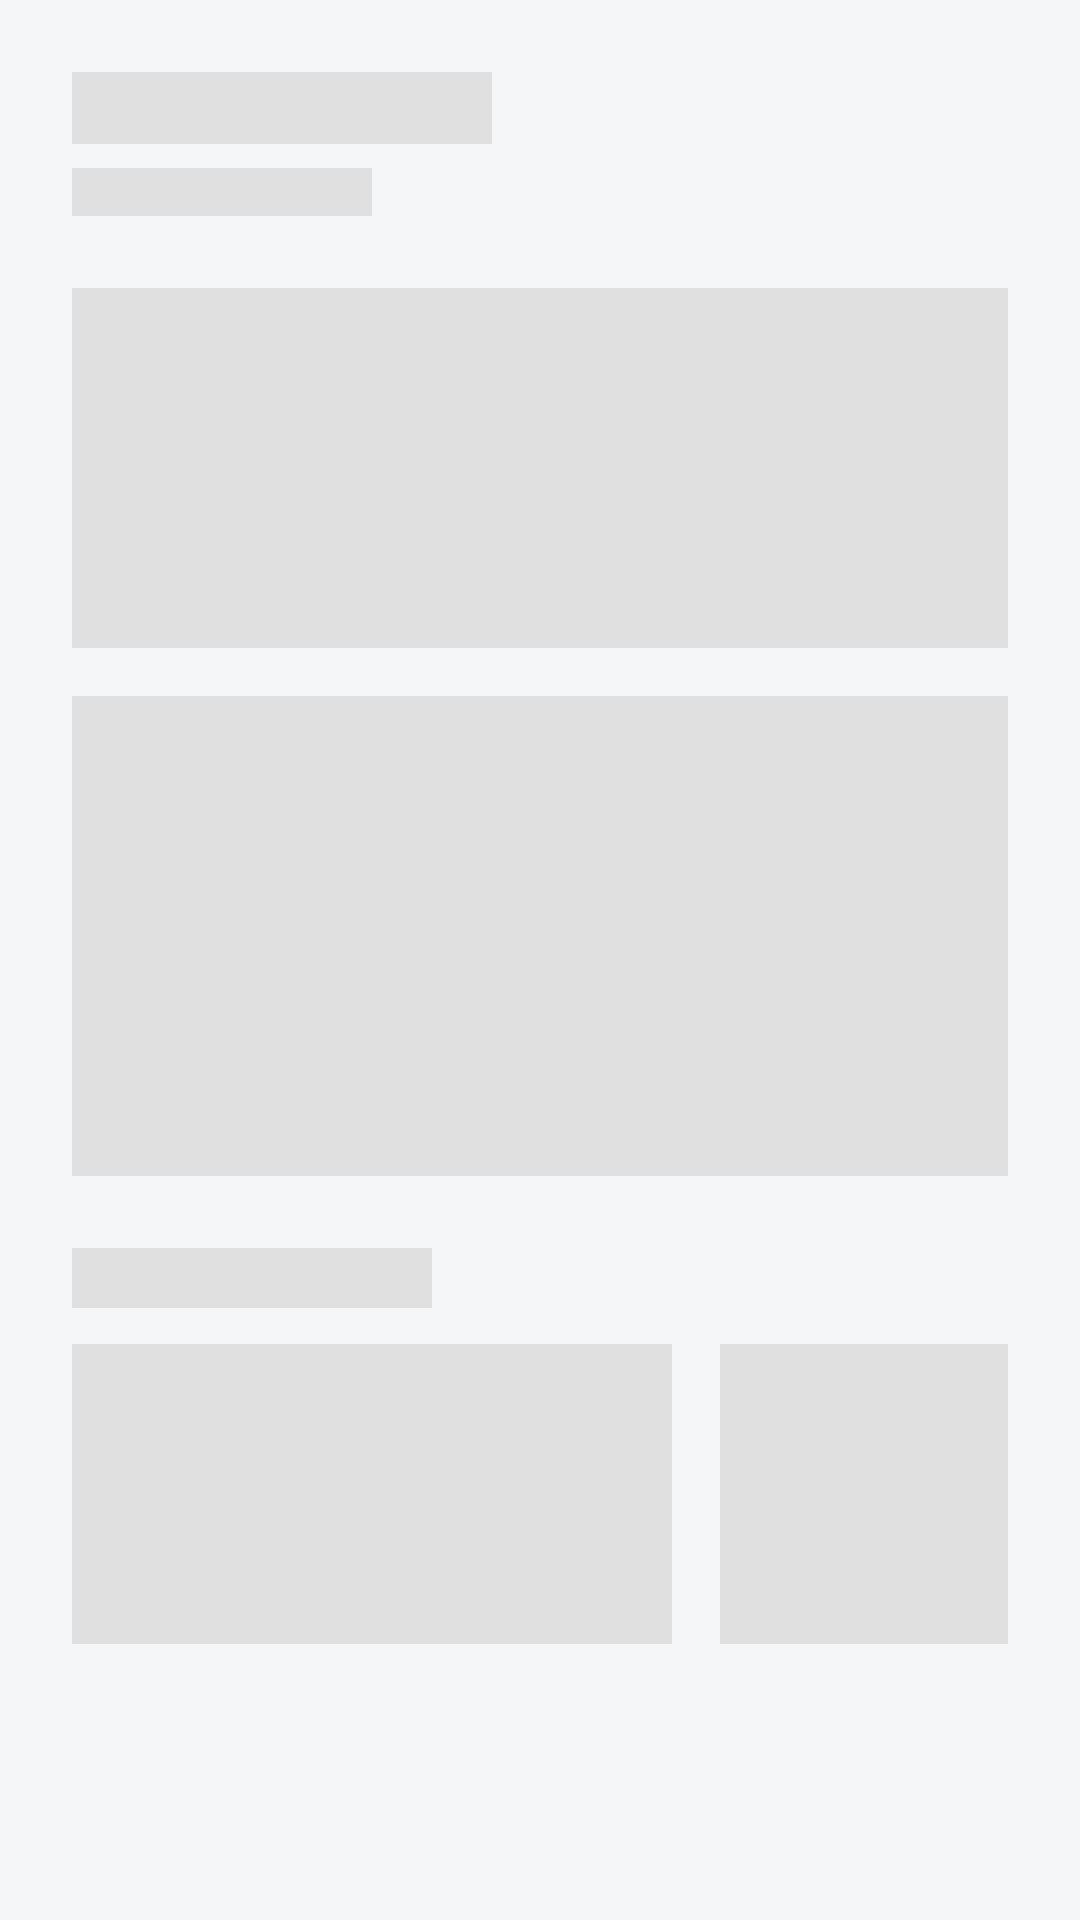

Write the Android layout XML for this screen, with the resource values it uses.
<!-- AndroidManifest.xml: application theme Theme.KutiraKushala -->
<!-- res/layout/shimmer_fragment_home.xml -->
<?xml version="1.0" encoding="utf-8"?>
<LinearLayout xmlns:android="http://schemas.android.com/apk/res/android"
    android:layout_width="match_parent"
    android:layout_height="match_parent"
    android:orientation="vertical"
    android:padding="24dp">

    <View
        android:layout_width="140dp"
        android:layout_height="24dp"
        android:background="@color/shimmer_placeholder" />

    <View
        android:layout_width="100dp"
        android:layout_height="16dp"
        android:layout_marginTop="8dp"
        android:background="@color/shimmer_placeholder" />

    <View
        android:layout_width="match_parent"
        android:layout_height="120dp"
        android:layout_marginTop="24dp"
        android:background="@color/shimmer_placeholder" />

    <View
        android:layout_width="match_parent"
        android:layout_height="160dp"
        android:layout_marginTop="16dp"
        android:background="@color/shimmer_placeholder" />

    <View
        android:layout_width="120dp"
        android:layout_height="20dp"
        android:layout_marginTop="24dp"
        android:background="@color/shimmer_placeholder" />

    <LinearLayout
        android:layout_width="match_parent"
        android:layout_height="wrap_content"
        android:layout_marginTop="12dp"
        android:orientation="horizontal">

        <View
            android:layout_width="200dp"
            android:layout_height="100dp"
            android:layout_marginEnd="16dp"
            android:background="@color/shimmer_placeholder" />

        <View
            android:layout_width="200dp"
            android:layout_height="100dp"
            android:background="@color/shimmer_placeholder" />
    </LinearLayout>

</LinearLayout>
<!-- resources referenced by this layout -->
<resources>
  <color name="shimmer_placeholder">#E0E0E0</color>
  <style name="Theme.KutiraKushala" parent="Theme.Material3.DayNight.NoActionBar">
          <item name="colorPrimary">@color/primary_green</item>
          <item name="android:windowBackground">@color/bg_light</item>
          <item name="android:statusBarColor">@color/bg_light</item>
          <item name="android:windowLightStatusBar">true</item>
  
          <item name="colorSurface">@color/card_light</item>
          <item name="colorOnSurface">@color/text_primary_light</item>
          <item name="colorSurfaceVariant">@color/input_light</item>
          <item name="colorOnSurfaceVariant">@color/text_secondary_light</item>
      </style>
  <color name="primary_green">#1F5D57</color>
  <color name="bg_light">#F5F6F8</color>
  <color name="card_light">#FFFFFF</color>
  <color name="text_primary_light">#1A1A1A</color>
  <color name="input_light">#EDEFF2</color>
  <color name="text_secondary_light">#6B7280</color>
</resources>
